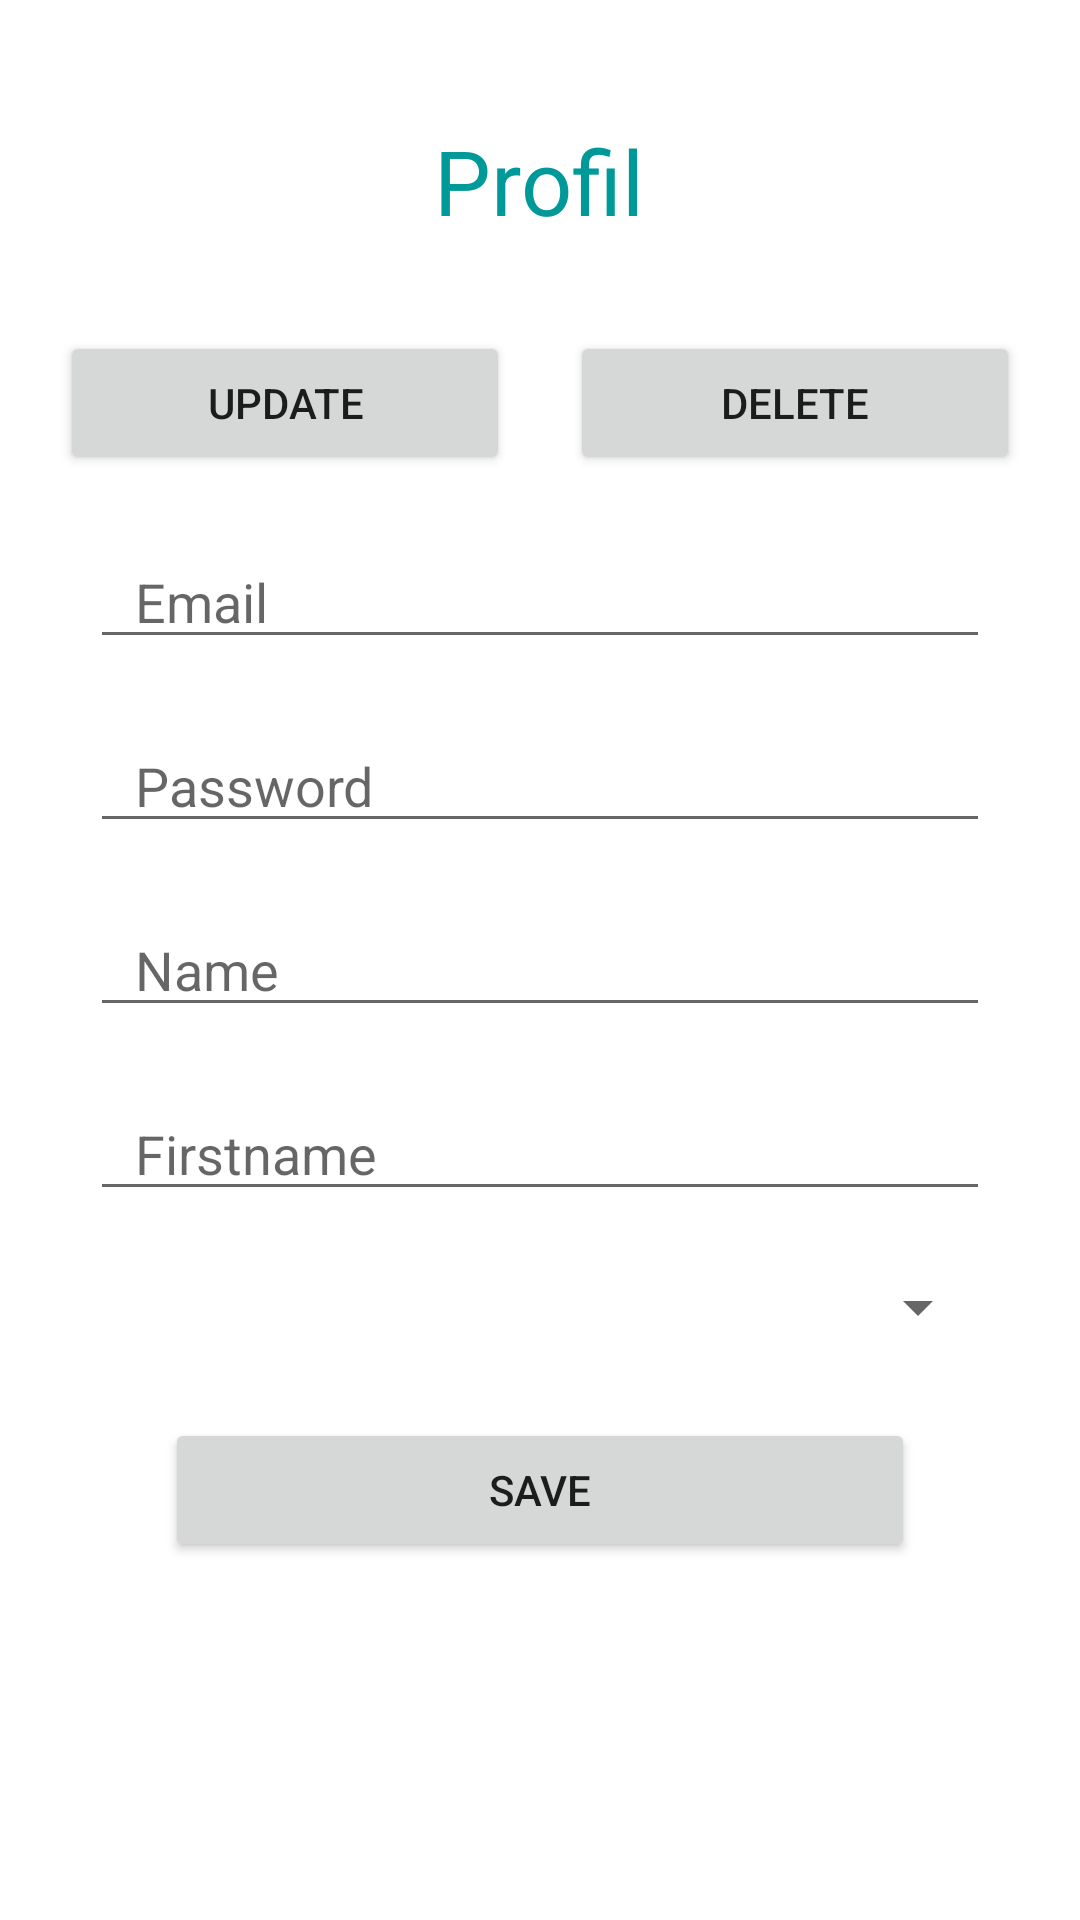

Layout XML and referenced resources for this Android screen:
<!-- AndroidManifest.xml: application theme Theme.HEHCTN -->
<!-- res/layout/activity_profil.xml -->
<?xml version="1.0" encoding="utf-8"?>
<LinearLayout xmlns:android="http://schemas.android.com/apk/res/android"
    xmlns:app="http://schemas.android.com/apk/res-auto"
    xmlns:tools="http://schemas.android.com/tools"
    android:layout_width="match_parent"
    android:layout_height="match_parent"
    android:layout_marginTop="50dp"
    android:gravity="center_horizontal"
    android:orientation="vertical"
    tools:context=".app.activity.ProfilActivity">

    <TextView
        android:layout_width="wrap_content"
        android:layout_height="wrap_content"
        android:text="Profil"
        android:textColor="@color/primaryColor"
        android:layout_marginTop="40dp"
        android:layout_marginBottom="30dp"
        android:textSize="30sp"
        android:shadowRadius="2"/>

    <TableRow
        android:layout_width="wrap_content"
        android:layout_height="wrap_content">

        <Button
            android:id="@+id/bt_profil_update"
            android:layout_width="150dp"
            android:layout_height="wrap_content"
            android:layout_gravity="left"
            android:layout_margin="10dp"
            android:text="update" />

        <Button
            android:id="@+id/bt_profil_delete"
            android:layout_width="150dp"
            android:layout_height="wrap_content"
            android:layout_gravity="right"
            android:layout_margin="10dp"
            android:text="delete" />
    </TableRow>

    <EditText
        android:id="@+id/et_register_email"
        android:layout_width="300dp"
        android:layout_height="wrap_content"
        android:paddingLeft="15dp"
        android:layout_marginBottom="20dp"
        android:hint="Email"/>

    <EditText
        android:id="@+id/et_register_password"
        android:layout_width="300dp"
        android:layout_height="wrap_content"
        android:paddingLeft="15dp"
        android:layout_marginBottom="20dp"
        android:hint="Password"/>

    <EditText
        android:id="@+id/et_register_name"
        android:layout_width="300dp"
        android:layout_height="wrap_content"
        android:paddingLeft="15dp"
        android:layout_marginBottom="20dp"
        android:hint="Name"/>

    <EditText
        android:id="@+id/et_register_firstname"
        android:layout_width="300dp"
        android:layout_height="wrap_content"
        android:paddingLeft="15dp"
        android:layout_marginBottom="20dp"
        android:hint="Firstname"/>
    <Spinner
        android:id="@+id/sp_profil_role"
        android:layout_width="300dp"
        android:layout_height="wrap_content"/>


    <Button
        android:layout_width="250dp"
        android:layout_height="wrap_content"
        android:text="Save"
        android:layout_margin="25dp"
        android:layout_marginTop="5dp" />



</LinearLayout>
<!-- resources referenced by this layout -->
<resources>
  <color name="primaryColor">#009999</color>
  <style name="Theme.HEHCTN" parent="Theme.MaterialComponents.DayNight.DarkActionBar">
          
          <item name="colorPrimary">@color/primaryColor</item>
          <item name="colorPrimaryVariant">@color/primaryColorOP80</item>
          <item name="colorOnPrimary">@color/white</item>
          
          <item name="colorSecondary">@color/white</item>
          <item name="colorSecondaryVariant">@color/white</item>
          <item name="colorOnSecondary">@color/primaryColor</item>
          
          <item name="android:statusBarColor" tools:targetApi="l">?attr/colorPrimaryVariant</item>
          
      </style>
  <color name="primaryColorOP80">#CB009999</color>
  <color name="white">#FFFFFF</color>
</resources>
